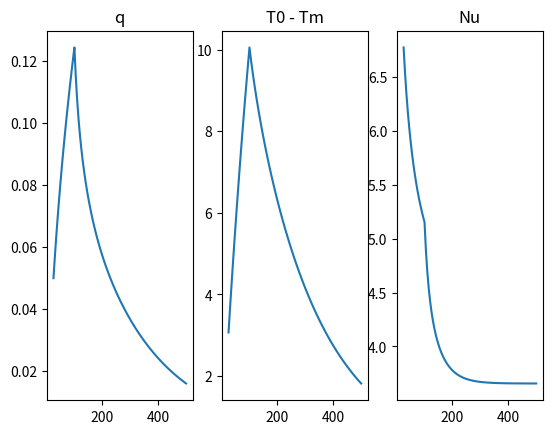

Here is the Python script that generated this plot:
import math
import numpy as np
from matplotlib import pyplot as plt

lbdn2 = np.array([7.313, 44.61, 113.9, 215.2])
gn = np.array([0.749, 0.544, 0.463, 0.415])
lbdn4 = np.array([math.pow(e, 2) for e in lbdn2])

Pr = 0.71
r0 = 5
Re = 500
k = 0.024
a = 0.25e3


def xplus(x):
    return x / (r0 * Pr * Re)


xi1 = xplus(100)


def q(x):
    s = 0
    cxp = xplus(x)
    if cxp < xi1:
        for i in range(4):
            s += gn[i] / lbdn2[i] * (1 - math.exp(-lbdn2[i] * cxp))
    else:
        for i in range(4):
            s += gn[i] / lbdn2[i] * math.exp(-lbdn2[i] * cxp) * (math.exp(lbdn2[i] * xi1) - 1)

    return 2 * k * a / r0 * s


def dt(x):
    s = 0
    cxp = xplus(x)
    if cxp < xi1:
        for i in range(4):
            s += gn[i] / lbdn4[i] * (1 - math.exp(-lbdn2[i] * cxp))
    else:
        for i in range(4):
            s += gn[i] / lbdn4[i] * math.exp(-lbdn2[i] * cxp) * (math.exp(lbdn2[i] * xi1) - 1)

    return 8 * a * s


def nu(x):
    up = 0
    down = 0

    xp = xplus(x)
    if xp < xi1:
        for i in range(4):
            up += gn[i] / lbdn2[i] * (1 - math.exp(-lbdn2[i] * xp))
            down += gn[i] / lbdn4[i] * (1 - math.exp(-lbdn2[i] * xp))
    else:
        for i in range(4):
            up += gn[i] / lbdn2[i] * math.exp(-lbdn2[i] * xp) * (math.exp(lbdn2[i] * xi1) - 1)
            down += gn[i] / lbdn4[i] * math.exp(-lbdn2[i] * xp) * (math.exp(lbdn2[i] * xi1) - 1)

    return up / down / 2


if __name__ == '__main__':
    x = np.arange(25, 501, 5)
    qx = np.array([q(t) for t in x])
    dtx = np.array([dt(t) for t in x])
    nux = np.array([nu(t) for t in x])

    fig, (ax1, ax2, ax3) = plt.subplots(1, 3)
    ax1.plot(x, qx)
    ax1.set_title('q')
    ax2.plot(x, dtx)
    ax2.set_title('T0 - Tm')
    ax3.plot(x, nux)
    ax3.set_title('Nu')
    plt.show()
